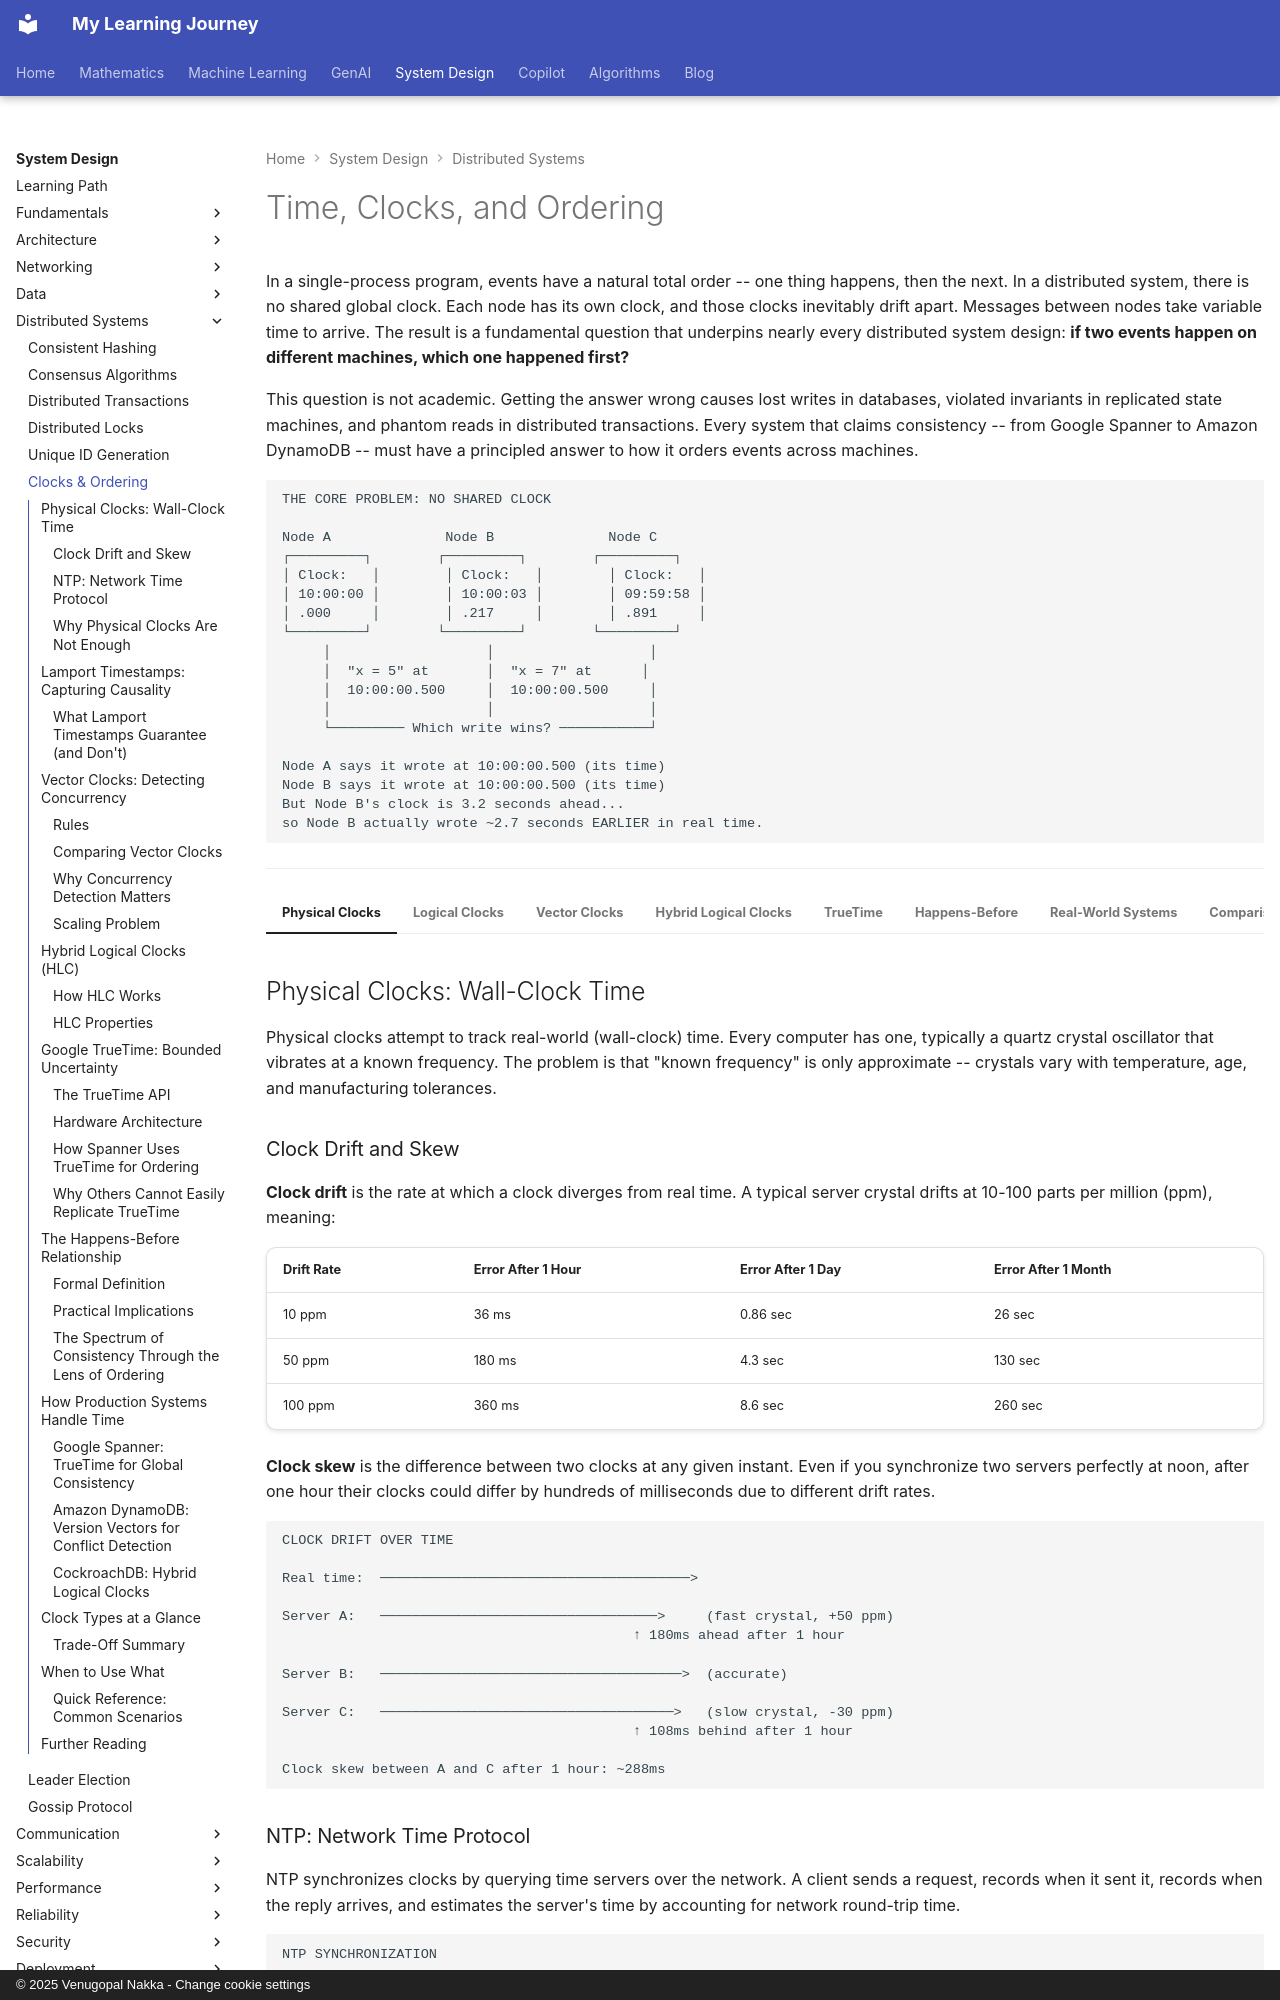

repository: nvgr-GenAI/my-learning · page: system-design/distributed-systems/clocks-and-ordering/index.html · generator: mkdocs · copyright: © 2025 Venugopal Nakka - Change cookie settings

# Time, Clocks, and Ordering

In a single-process program, events have a natural total order -- one thing happens, then
the next. In a distributed system, there is no shared global clock. Each node has its own
clock, and those clocks inevitably drift apart. Messages between nodes take variable time
to arrive. The result is a fundamental question that underpins nearly every distributed
system design: **if two events happen on different machines, which one happened first?**

This question is not academic. Getting the answer wrong causes lost writes in databases,
violated invariants in replicated state machines, and phantom reads in distributed
transactions. Every system that claims consistency -- from Google Spanner to Amazon
DynamoDB -- must have a principled answer to how it orders events across machines.

```
THE CORE PROBLEM: NO SHARED CLOCK

Node A              Node B              Node C
┌─────────┐        ┌─────────┐        ┌─────────┐
│ Clock:   │        │ Clock:   │        │ Clock:   │
│ 10:00:00 │        │ 10:00:03 │        │ 09:59:58 │
│ .000     │        │ .217     │        │ .891     │
└─────────┘        └─────────┘        └─────────┘
     │                   │                   │
     │  "x = 5" at       │  "x = 7" at      │
     │  10:00:00.500     │  10:00:00.500     │
     │                   │                   │
     └───────── Which write wins? ───────────┘

Node A says it wrote at 10:00:00.500 (its time)
Node B says it wrote at 10:00:00.500 (its time)
But Node B's clock is 3.2 seconds ahead...
so Node B actually wrote ~2.7 seconds EARLIER in real time.
```

---

=== "Physical Clocks"

    ## Physical Clocks: Wall-Clock Time

    Physical clocks attempt to track real-world (wall-clock) time. Every computer has one,
    typically a quartz crystal oscillator that vibrates at a known frequency. The problem is
    that "known frequency" is only approximate -- crystals vary with temperature, age, and
    manufacturing tolerances.

    ### Clock Drift and Skew

    **Clock drift** is the rate at which a clock diverges from real time. A typical server
    crystal drifts at 10-100 parts per million (ppm), meaning:

    | Drift Rate | Error After 1 Hour | Error After 1 Day | Error After 1 Month |
    |---|---|---|---|
    | 10 ppm | 36 ms | 0.86 sec | 26 sec |
    | 50 ppm | 180 ms | 4.3 sec | 130 sec |
    | 100 ppm | 360 ms | 8.6 sec | 260 sec |

    **Clock skew** is the difference between two clocks at any given instant. Even if you
    synchronize two servers perfectly at noon, after one hour their clocks could differ by
    hundreds of milliseconds due to different drift rates.

    ```
    CLOCK DRIFT OVER TIME

    Real time:  ──────────────────────────────────────>

    Server A:   ──────────────────────────────────>     (fast crystal, +50 ppm)
                                               ↑ 180ms ahead after 1 hour

    Server B:   ─────────────────────────────────────>  (accurate)

    Server C:   ────────────────────────────────────>   (slow crystal, -30 ppm)
                                               ↑ 108ms behind after 1 hour

    Clock skew between A and C after 1 hour: ~288ms
    ```

    ### NTP: Network Time Protocol

    NTP synchronizes clocks by querying time servers over the network. A client sends a
    request, records when it sent it, records when the reply arrives, and estimates the
    server's time by accounting for network round-trip time.

    ```
    NTP SYNCHRONIZATION

    Client                        Time Server
      │                                │
      │──── Request (t1) ────────────>│
      │                                │  Server receives at t2
      │                                │  Server sends at t3
      │<──── Response (t4) ───────────│
      │                                │

    Round-trip delay = (t4 - t1) - (t3 - t2)
    Clock offset     = ((t2 - t1) + (t3 - t4)) / 2
    ```
